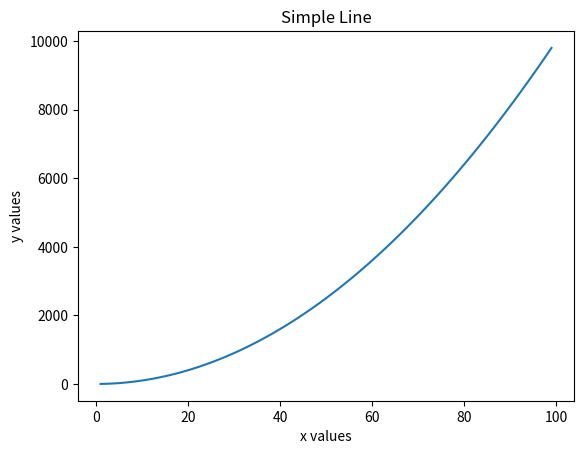
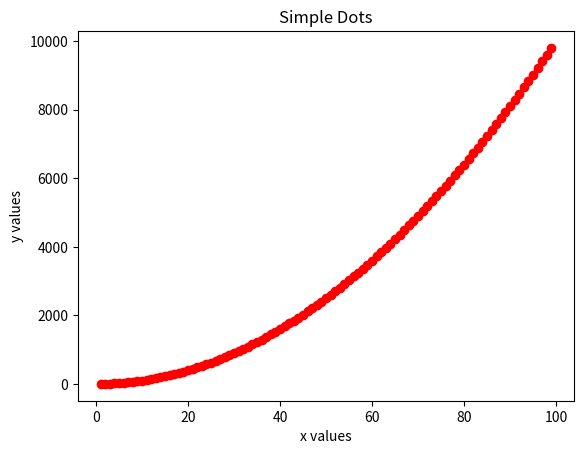
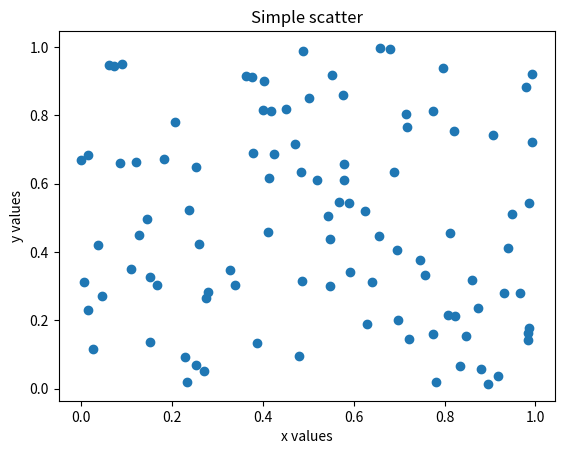
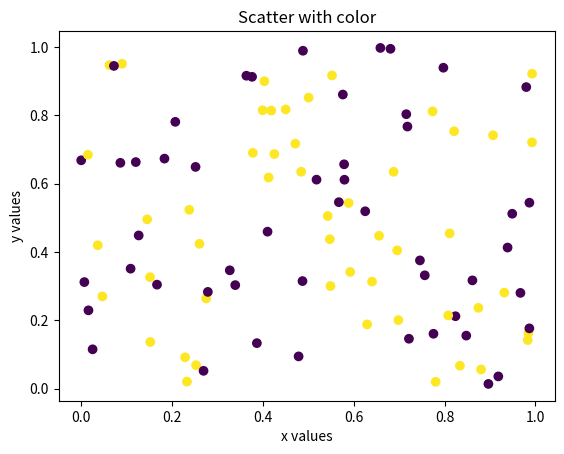

Python code for these plots, in order:
import numpy as np
import matplotlib.pyplot as plt


def simple_line_plot(x,y,figure_no):
    plt.figure(figure_no)
    plt.plot(x,y)
    plt.xlabel('x values')
    plt.ylabel('y values')
    plt.title('Simple Line')
    
    
def simple_dots(x,y,figure_no):
    plt.figure(figure_no)
    plt.plot(x,y,'or')
    plt.xlabel('x values')
    plt.ylabel('y values')
    plt.title('Simple Dots')

def simple_scatter(x,y,figure_no):
    plt.figure(figure_no)
    plt.scatter(x,y)
    plt.xlabel('x values')
    plt.ylabel('y values')
    plt.title('Simple scatter')
    

def scatter_with_color(x,y,labels,figure_no):
    plt.figure(figure_no)
    plt.scatter(x,y,c=labels)
    plt.xlabel('x values')
    plt.ylabel('y values')
    plt.title('Scatter with color')
    


if __name__ == "__main__":

    plt.close('all')
    # Sample x y data for line and simple dot plots
    x = np.arange(1,100,dtype=float)
    y = np.array([np.power(xx,2) for xx in x])
    
    figure_no=1
    simple_line_plot(x,y,figure_no)
    figure_no+=1
    simple_dots(x,y,figure_no)

 
    # Sample x,y data for scatter plot
    x = np.random.uniform(size=100)
    y = np.random.uniform(size=100)
    
    figure_no+=1
    simple_scatter(x,y,figure_no)
    figure_no+=1
    label = np.random.randint(2,size=100)
    scatter_with_color(x,y,label,figure_no)
    plt.show()


